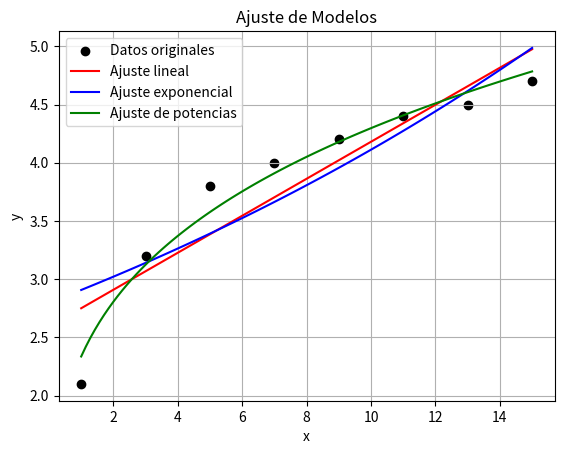

Here is the Python script that generated this plot:
import numpy as np
import matplotlib.pyplot as plt
from scipy import stats
from scipy.optimize import curve_fit

x = np.array([1, 3, 5, 7, 9, 11, 13, 15])
y = np.array([2.1, 3.2, 3.8, 4, 4.2, 4.4, 4.5, 4.7])

def modelo_lineal(x, m, b):
    return m * x + b

def modelo_exponencial(x, a, b):
    return a * np.exp(b * x)

def modelo_potencias(x, a, b):
    return a * x ** b

params_lineal, _ = curve_fit(modelo_lineal, x, y)
params_exponencial, _ = curve_fit(modelo_exponencial, x, y, p0=(1, 0.1))
params_potencias, _ = curve_fit(modelo_potencias, x, y)

x_fit = np.linspace(1, 15, 100)
y_fit_lineal = modelo_lineal(x_fit, *params_lineal)
y_fit_exponencial = modelo_exponencial(x_fit, *params_exponencial)
y_fit_potencias = modelo_potencias(x_fit, *params_potencias)

plt.scatter(x, y, label='Datos originales', color='black')

plt.plot(x_fit, y_fit_lineal, label='Ajuste lineal', color='red')
plt.plot(x_fit, y_fit_exponencial, label='Ajuste exponencial', color='blue')
plt.plot(x_fit, y_fit_potencias, label='Ajuste de potencias', color='green')

plt.xlabel('x')
plt.ylabel('y')
plt.title('Ajuste de Modelos')
plt.legend()
plt.grid()
plt.show()

print(f'Parámetros modelo lineal (m, b): {params_lineal}')
print(f'Parámetros modelo exponencial (a, b): {params_exponencial}')
print(f'Parámetros modelo de potencias (a, b): {params_potencias}')
